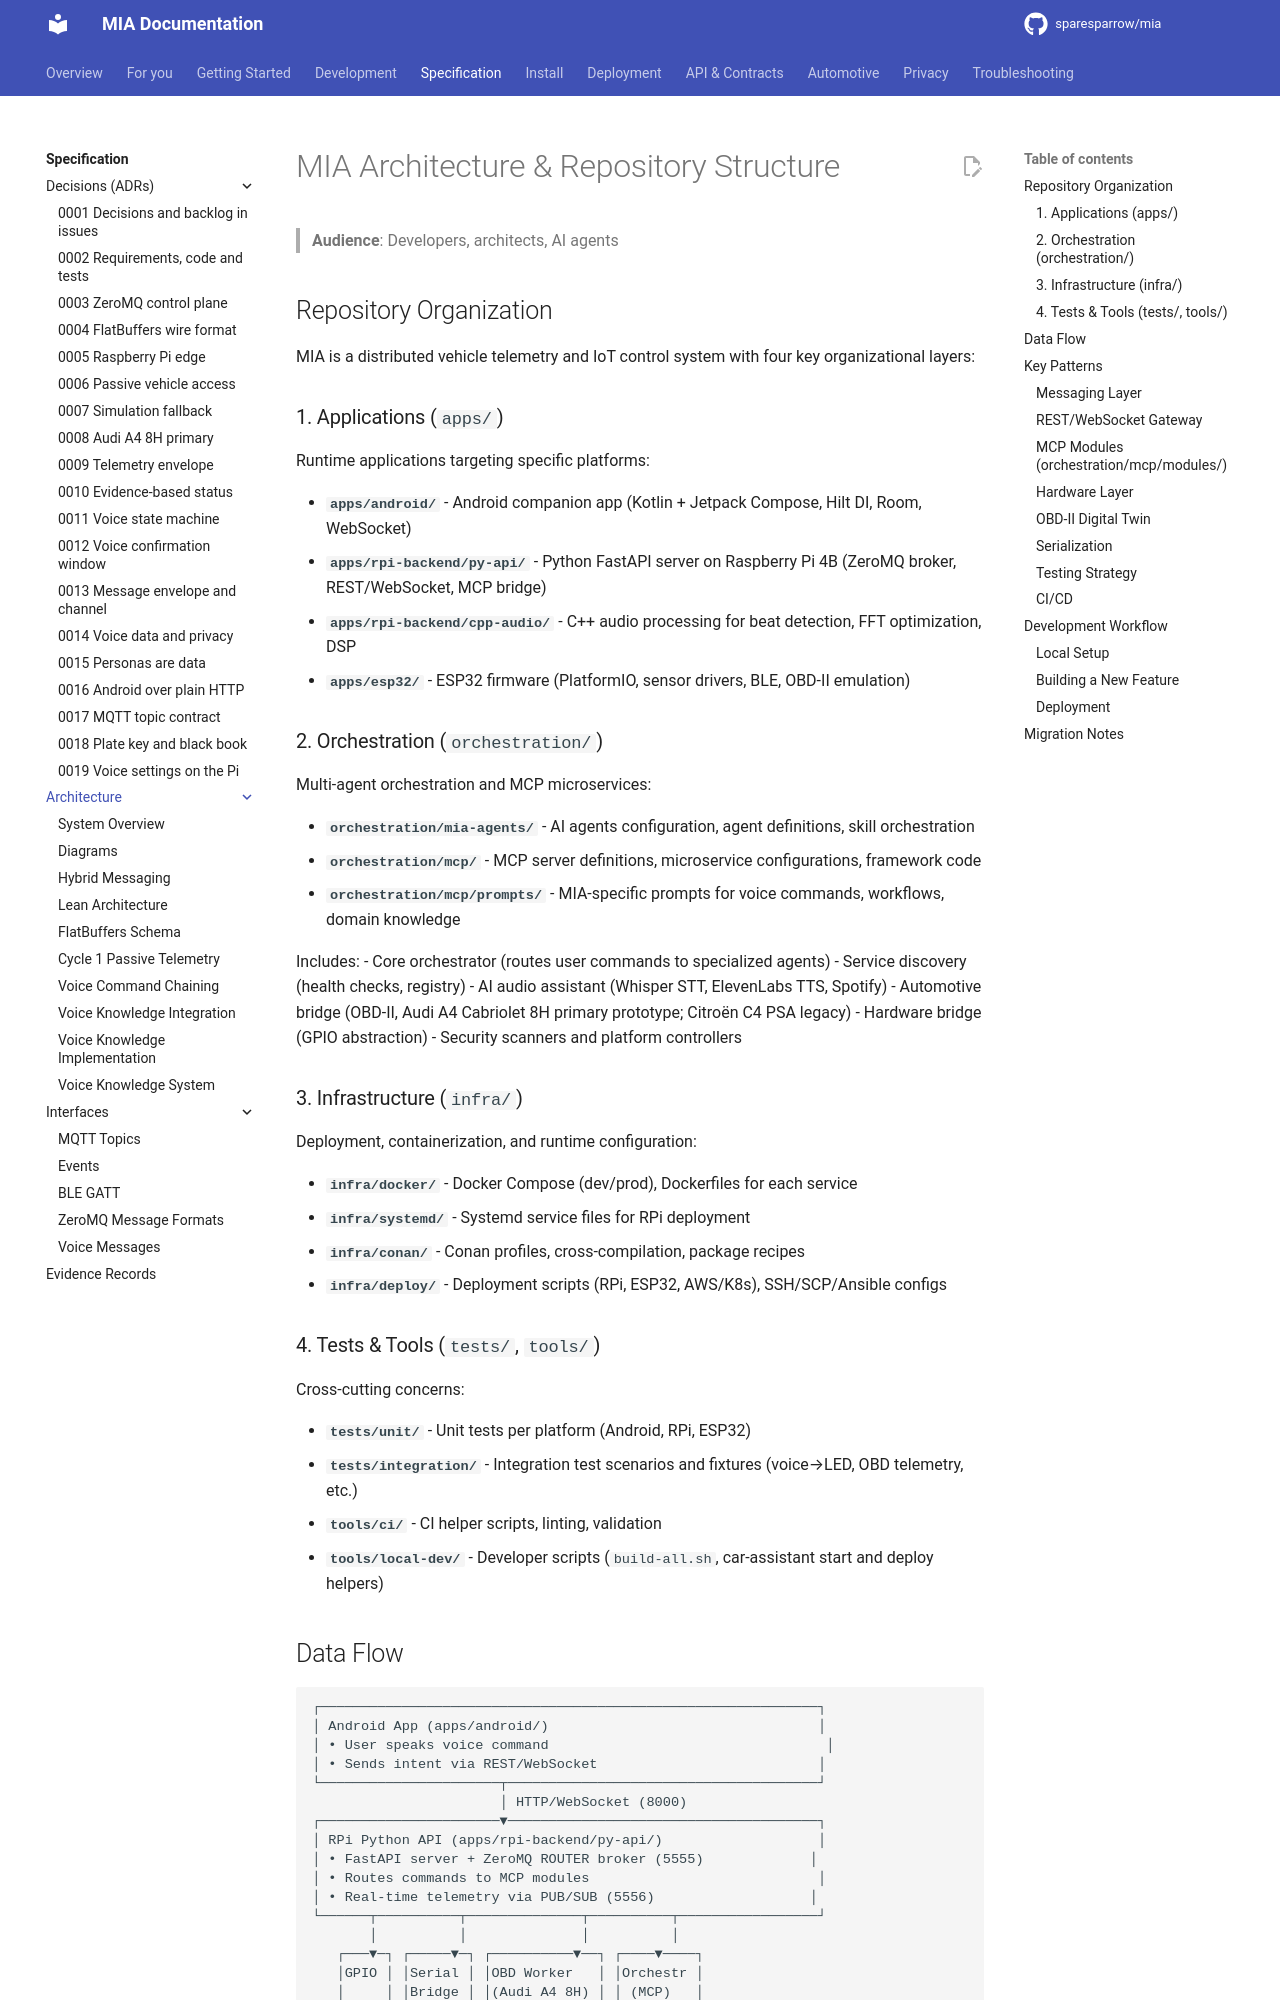

repository: sparesparrow/mia · page: docs/spec/architecture/index.html · generator: mkdocs

# MIA Architecture & Repository Structure

> **Audience**: Developers, architects, AI agents

## Repository Organization

MIA is a distributed vehicle telemetry and IoT control system with four key organizational layers:

### 1. Applications (`apps/`)

Runtime applications targeting specific platforms:

- **`apps/android/`** - Android companion app (Kotlin + Jetpack Compose, Hilt DI, Room, WebSocket)
- **`apps/rpi-backend/py-api/`** - Python FastAPI server on Raspberry Pi 4B (ZeroMQ broker, REST/WebSocket, MCP bridge)
- **`apps/rpi-backend/cpp-audio/`** - C++ audio processing for beat detection, FFT optimization, DSP
- **`apps/esp32/`** - ESP32 firmware (PlatformIO, sensor drivers, BLE, OBD-II emulation)

### 2. Orchestration (`orchestration/`)

Multi-agent orchestration and MCP microservices:

- **`orchestration/mia-agents/`** - AI agents configuration, agent definitions, skill orchestration
- **`orchestration/mcp/`** - MCP server definitions, microservice configurations, framework code
- **`orchestration/mcp/prompts/`** - MIA-specific prompts for voice commands, workflows, domain knowledge

Includes:
- Core orchestrator (routes user commands to specialized agents)
- Service discovery (health checks, registry)
- AI audio assistant (Whisper STT, ElevenLabs TTS, Spotify)
- Automotive bridge (OBD-II, Audi A4 Cabriolet 8H primary prototype; Citroën C4 PSA legacy)
- Hardware bridge (GPIO abstraction)
- Security scanners and platform controllers

### 3. Infrastructure (`infra/`)

Deployment, containerization, and runtime configuration:

- **`infra/docker/`** - Docker Compose (dev/prod), Dockerfiles for each service
- **`infra/systemd/`** - Systemd service files for RPi deployment
- **`infra/conan/`** - Conan profiles, cross-compilation, package recipes
- **`infra/deploy/`** - Deployment scripts (RPi, ESP32, AWS/K8s), SSH/SCP/Ansible configs

### 4. Tests & Tools (`tests/`, `tools/`)

Cross-cutting concerns:

- **`tests/unit/`** - Unit tests per platform (Android, RPi, ESP32)
- **`tests/integration/`** - Integration test scenarios and fixtures (voice→LED, OBD telemetry, etc.)
- **`tools/ci/`** - CI helper scripts, linting, validation
- **`tools/local-dev/`** - Developer scripts (`build-all.sh`, car-assistant start and deploy helpers)
